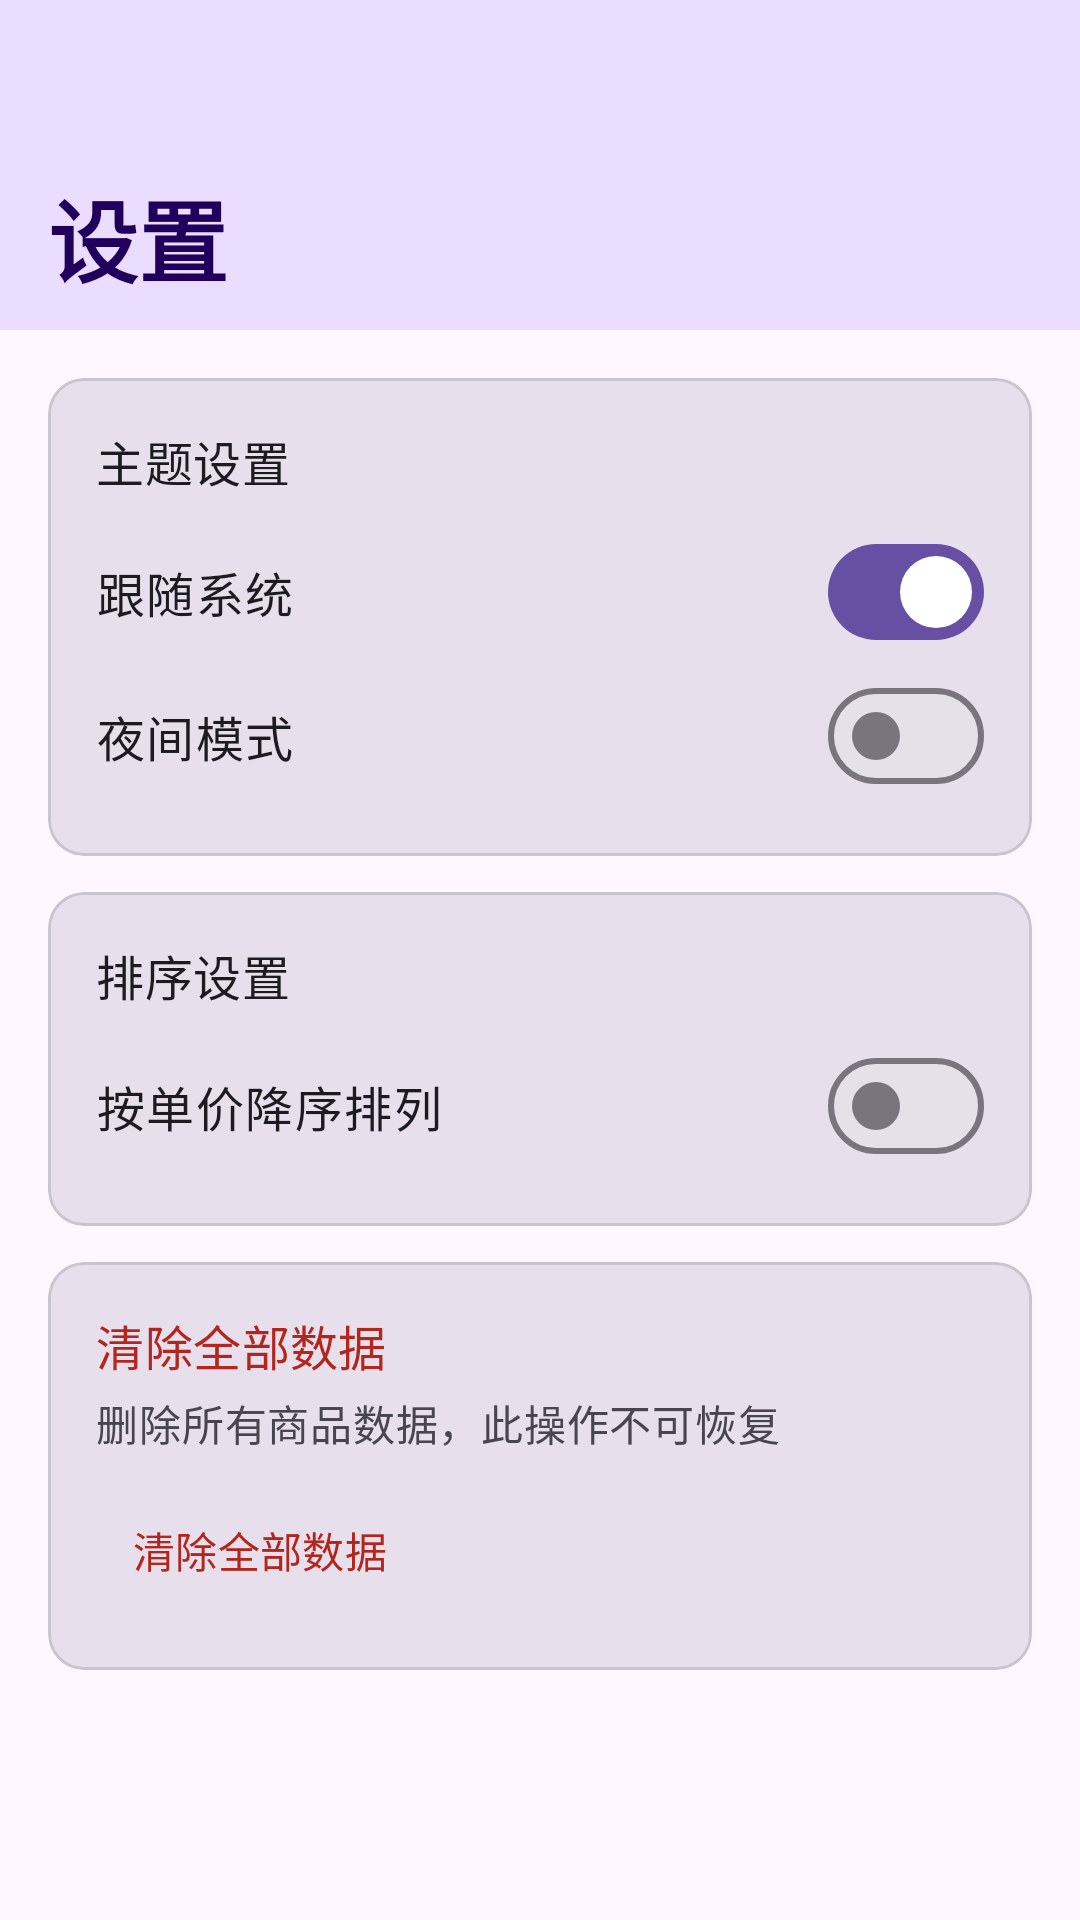

Layout XML and referenced resources for this Android screen:
<!-- AndroidManifest.xml: activity theme Theme.Material3.DayNight.NoActionBar -->
<!-- res/layout/activity_settings.xml -->
<?xml version="1.0" encoding="utf-8"?>
<LinearLayout xmlns:android="http://schemas.android.com/apk/res/android"
    xmlns:app="http://schemas.android.com/apk/res-auto"
    android:layout_width="match_parent"
    android:layout_height="match_parent"
    android:background="?attr/colorSurface"
    android:orientation="vertical">

    
    <androidx.appcompat.widget.Toolbar
        android:id="@+id/toolbar"
        android:layout_width="match_parent"
        android:layout_height="110dp"
        android:background="?attr/colorPrimaryContainer"
        android:theme="@style/Theme.YouJia"
        app:title="@string/settings_title"
        android:paddingTop="48dp"
        app:titleTextAppearance="@style/CustomToolbarTitle" />

    
    <LinearLayout
        android:layout_width="match_parent"
        android:layout_height="match_parent"
        android:orientation="vertical"
        android:paddingStart="16dp"
        android:paddingEnd="16dp"
        android:paddingTop="16dp"
        android:paddingBottom="16dp">

        
        <com.google.android.material.card.MaterialCardView
            android:layout_width="match_parent"
            android:layout_height="wrap_content"
            app:cardCornerRadius="12dp"
            app:cardElevation="0dp"
            app:cardBackgroundColor="?attr/colorSurfaceVariant"
            android:layout_marginBottom="12dp">

            <LinearLayout
                android:layout_width="match_parent"
                android:layout_height="wrap_content"
                android:orientation="vertical"
                android:padding="16dp">

                <TextView
                    android:layout_width="wrap_content"
                    android:layout_height="wrap_content"
                    android:text="@string/theme_settings"
                    android:textAppearance="@style/TextAppearance.Material3.TitleMedium"
                    android:textColor="?attr/colorOnSurface"
                    android:layout_marginBottom="8dp" />

                
                <com.google.android.material.materialswitch.MaterialSwitch
                    android:id="@+id/switch_follow_system"
                    android:layout_width="match_parent"
                    android:layout_height="wrap_content"
                    android:text="@string/follow_system"
                    android:textAppearance="@style/TextAppearance.Material3.BodyLarge"
                    android:checked="true" />

                
                <com.google.android.material.materialswitch.MaterialSwitch
                    android:id="@+id/switch_theme"
                    android:layout_width="match_parent"
                    android:layout_height="wrap_content"
                    android:text="@string/night_mode"
                    android:textAppearance="@style/TextAppearance.Material3.BodyLarge"
                    android:checked="false" />
            </LinearLayout>
        </com.google.android.material.card.MaterialCardView>

        
        <com.google.android.material.card.MaterialCardView
            android:layout_width="match_parent"
            android:layout_height="wrap_content"
            app:cardCornerRadius="12dp"
            app:cardElevation="0dp"
            app:cardBackgroundColor="?attr/colorSurfaceVariant"
            android:layout_marginBottom="12dp">

            <LinearLayout
                android:layout_width="match_parent"
                android:layout_height="wrap_content"
                android:orientation="vertical"
                android:padding="16dp">

                <TextView
                    android:layout_width="wrap_content"
                    android:layout_height="wrap_content"
                    android:text="@string/sort_settings"
                    android:textAppearance="@style/TextAppearance.Material3.TitleMedium"
                    android:textColor="?attr/colorOnSurface"
                    android:layout_marginBottom="8dp" />

                <com.google.android.material.materialswitch.MaterialSwitch
                    android:id="@+id/switch_descending"
                    android:layout_width="match_parent"
                    android:layout_height="wrap_content"
                    android:text="@string/descending_sort"
                    android:textAppearance="@style/TextAppearance.Material3.BodyLarge"
                    android:checked="false" />
            </LinearLayout>
        </com.google.android.material.card.MaterialCardView>

        
        <com.google.android.material.card.MaterialCardView
            android:layout_width="match_parent"
            android:layout_height="wrap_content"
            app:cardCornerRadius="12dp"
            app:cardElevation="0dp"
            app:cardBackgroundColor="?attr/colorSurfaceVariant">

            <LinearLayout
                android:layout_width="match_parent"
                android:layout_height="wrap_content"
                android:orientation="vertical"
                android:padding="16dp">

                <TextView
                    android:layout_width="wrap_content"
                    android:layout_height="wrap_content"
                    android:text="@string/clear_data"
                    android:textAppearance="@style/TextAppearance.Material3.TitleMedium"
                    android:textColor="?attr/colorError" />

                <TextView
                    android:layout_width="wrap_content"
                    android:layout_height="wrap_content"
                    android:text="@string/clear_data_summary"
                    android:textAppearance="@style/TextAppearance.Material3.BodyMedium"
                    android:textColor="?attr/colorOnSurfaceVariant"
                    android:layout_marginTop="4dp" />

                <com.google.android.material.button.MaterialButton
                    android:id="@+id/btn_clear_data"
                    style="@style/Widget.Material3.Button.TextButton"
                    android:layout_width="wrap_content"
                    android:layout_height="wrap_content"
                    android:layout_marginTop="8dp"
                    android:text="@string/clear_data"
                    android:textColor="?attr/colorError" />
            </LinearLayout>
        </com.google.android.material.card.MaterialCardView>

    </LinearLayout>
</LinearLayout>
<!-- resources referenced by this layout -->
<resources>
  <string name="clear_data">清除全部数据</string>
  <string name="clear_data_summary">删除所有商品数据，此操作不可恢复</string>
  <string name="descending_sort">按单价降序排列</string>
  <string name="follow_system">跟随系统</string>
  <string name="night_mode">夜间模式</string>
  <string name="settings_title">设置</string>
  <string name="sort_settings">排序设置</string>
  <string name="theme_settings">主题设置</string>
  <style name="CustomToolbarTitle" parent="TextAppearance.Material3.TitleLarge">
          <item name="android:textSize">30sp</item>
          <item name="android:textColor">?attr/colorOnPrimaryContainer</item>
          <item name="android:textStyle">bold</item>
      </style>
  <style name="Theme.YouJia" parent="Theme.Material3.Light.NoActionBar">
          
          <item name="colorPrimary">@color/purple_500</item>
          <item name="colorPrimaryContainer">@color/purple_100</item>
          <item name="colorOnPrimary">@color/white</item>
          <item name="colorSecondary">@color/teal_200</item>
          <item name="colorOnSecondary">@color/black</item>
          <item name="colorTertiary">@color/blue_500</item>
          <item name="colorOnTertiary">@color/white</item>
  
          
          <item name="colorSurface">@color/white</item>
          <item name="colorOnSurface">@color/on_surface</item>
          <item name="colorOnSurfaceVariant">@color/on_surface_variant</item>
          <item name="colorSurfaceVariant">@color/surface_variant</item>
  
          
          <item name="colorError">@color/red_500</item>
          <item name="colorOnError">@color/white</item>
  
          
          <item name="android:statusBarColor">?attr/colorSurface</item>
      </style>
  <color name="purple_500">#6750A4</color>
  <color name="purple_100">#EADDFF</color>
  <color name="white">#FFFFFFFF</color>
  <color name="teal_200">#03DAC5</color>
  <color name="black">#FF000000</color>
  <color name="blue_500">#1E88E5</color>
  <color name="on_surface">#1C1B1F</color>
  <color name="on_surface_variant">#49454F</color>
  <color name="surface_variant">#E7E0EC</color>
  <color name="red_500">#B3261E</color>
</resources>
